Photos from the image-classification dataset "lego-image-classification" in the GitHub repository tvuylsteke/lego-image-classification. Its 3 classes are: no brick, brick 2x4, brick 1x2.

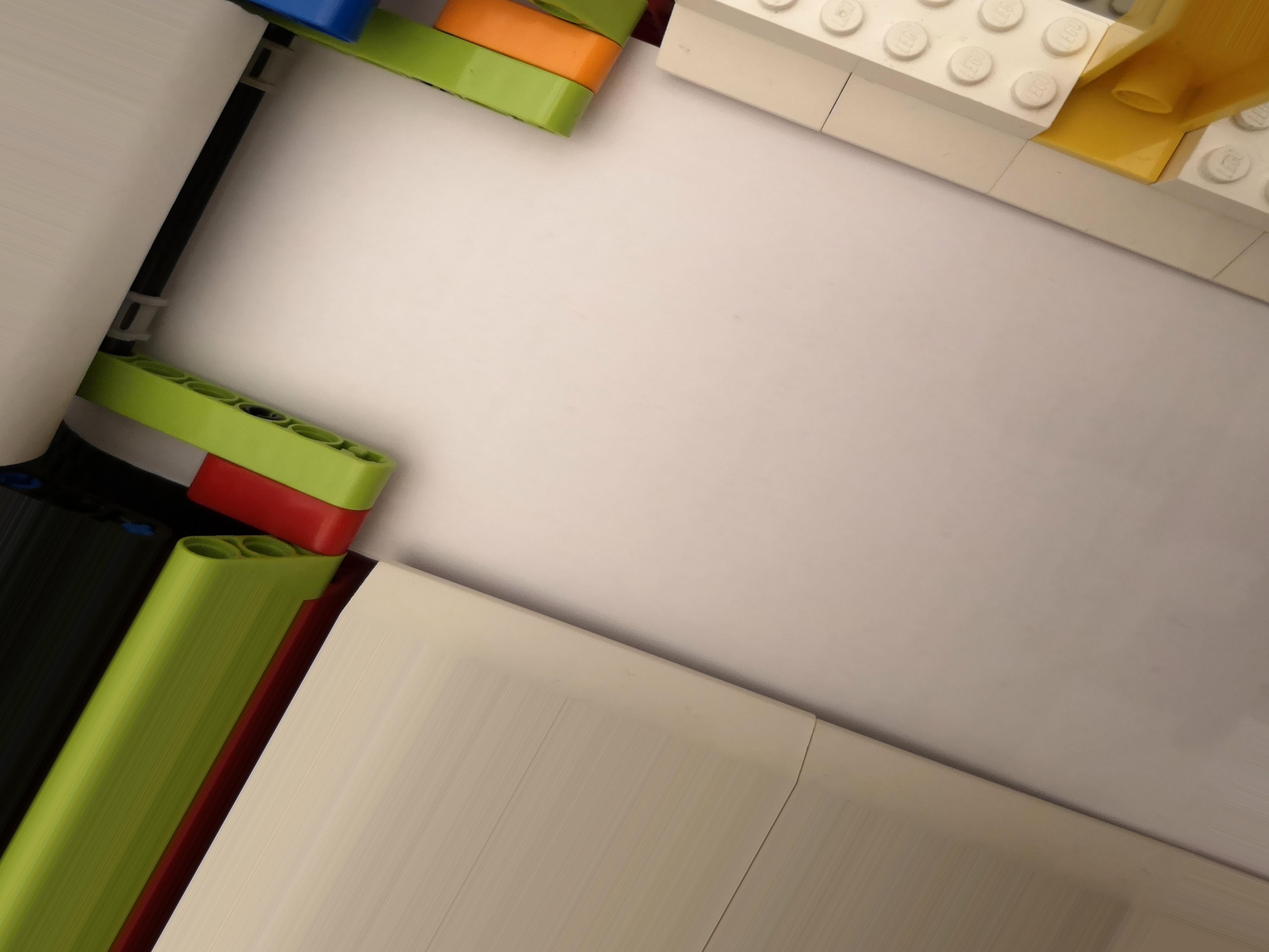
Label: no brick

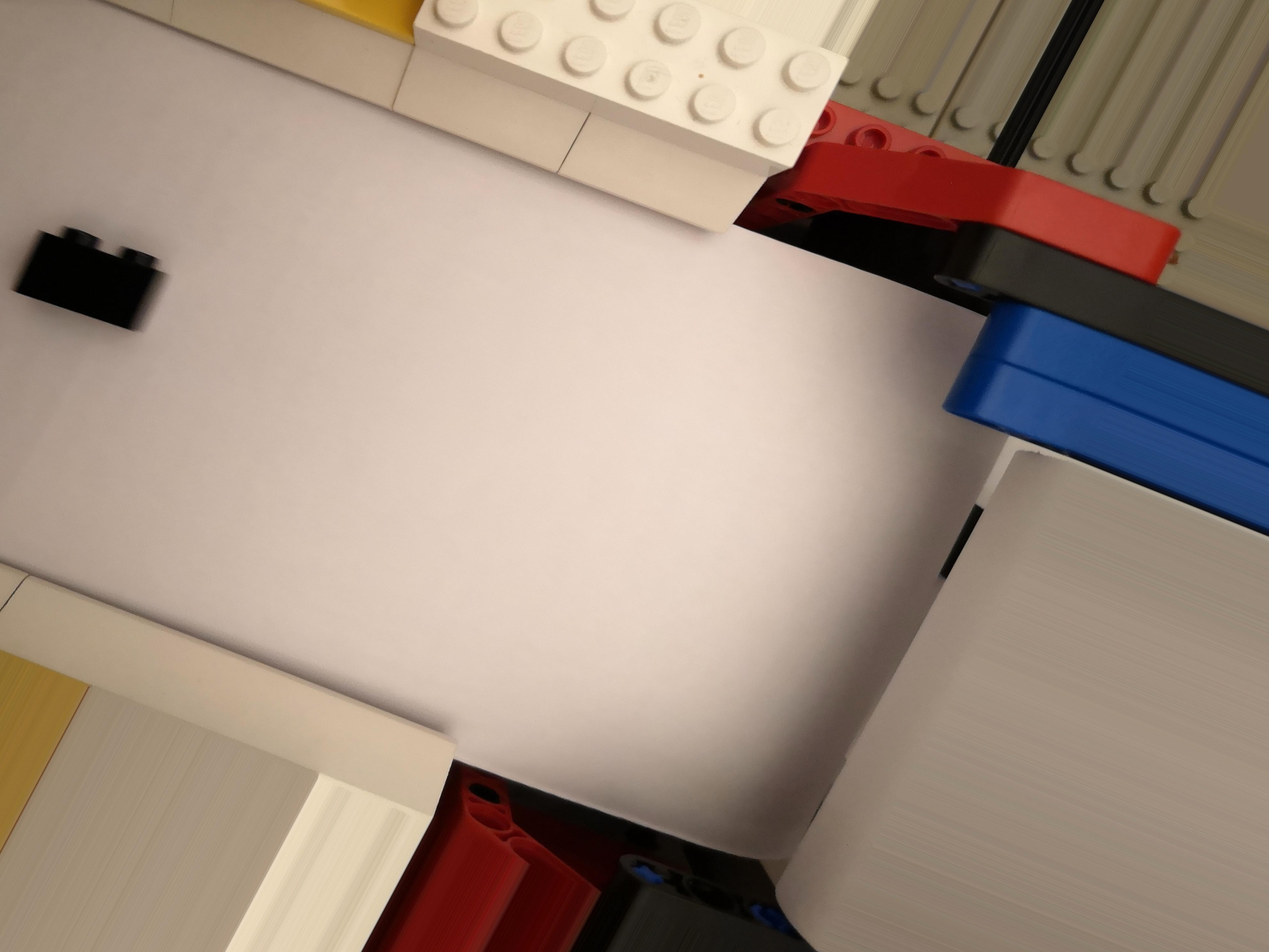
Label: brick 1x2

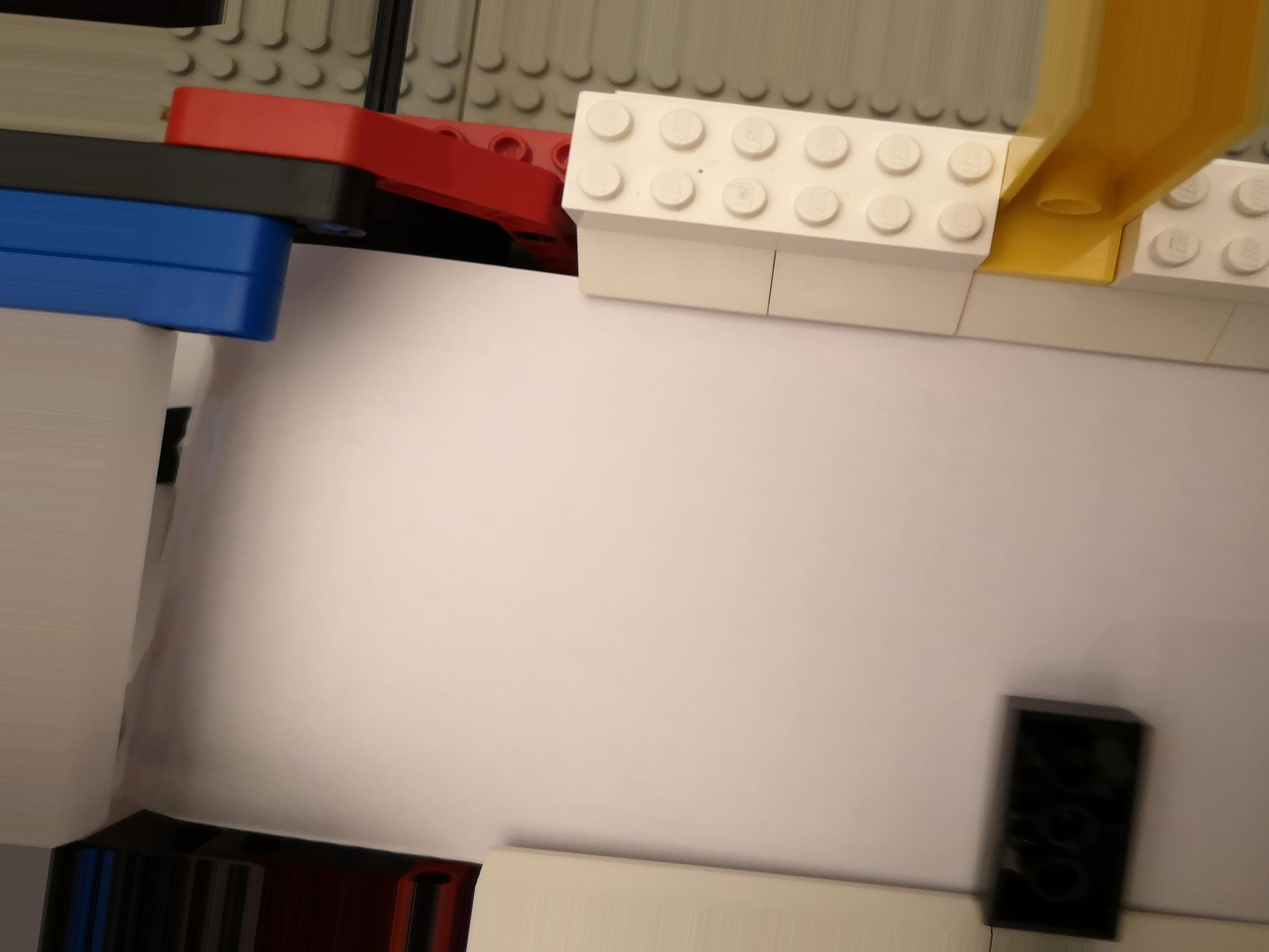
Label: brick 2x4

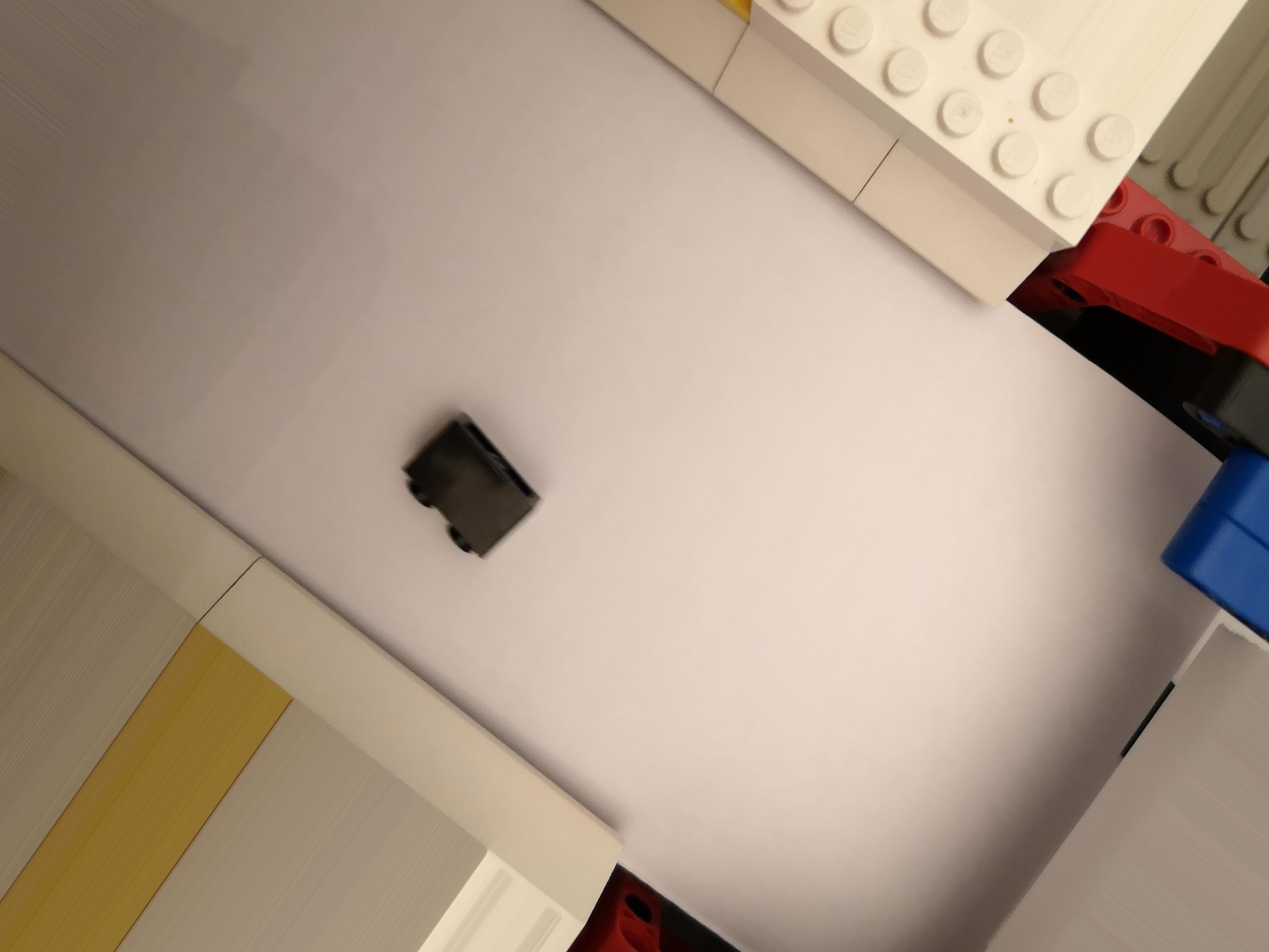
Label: brick 1x2

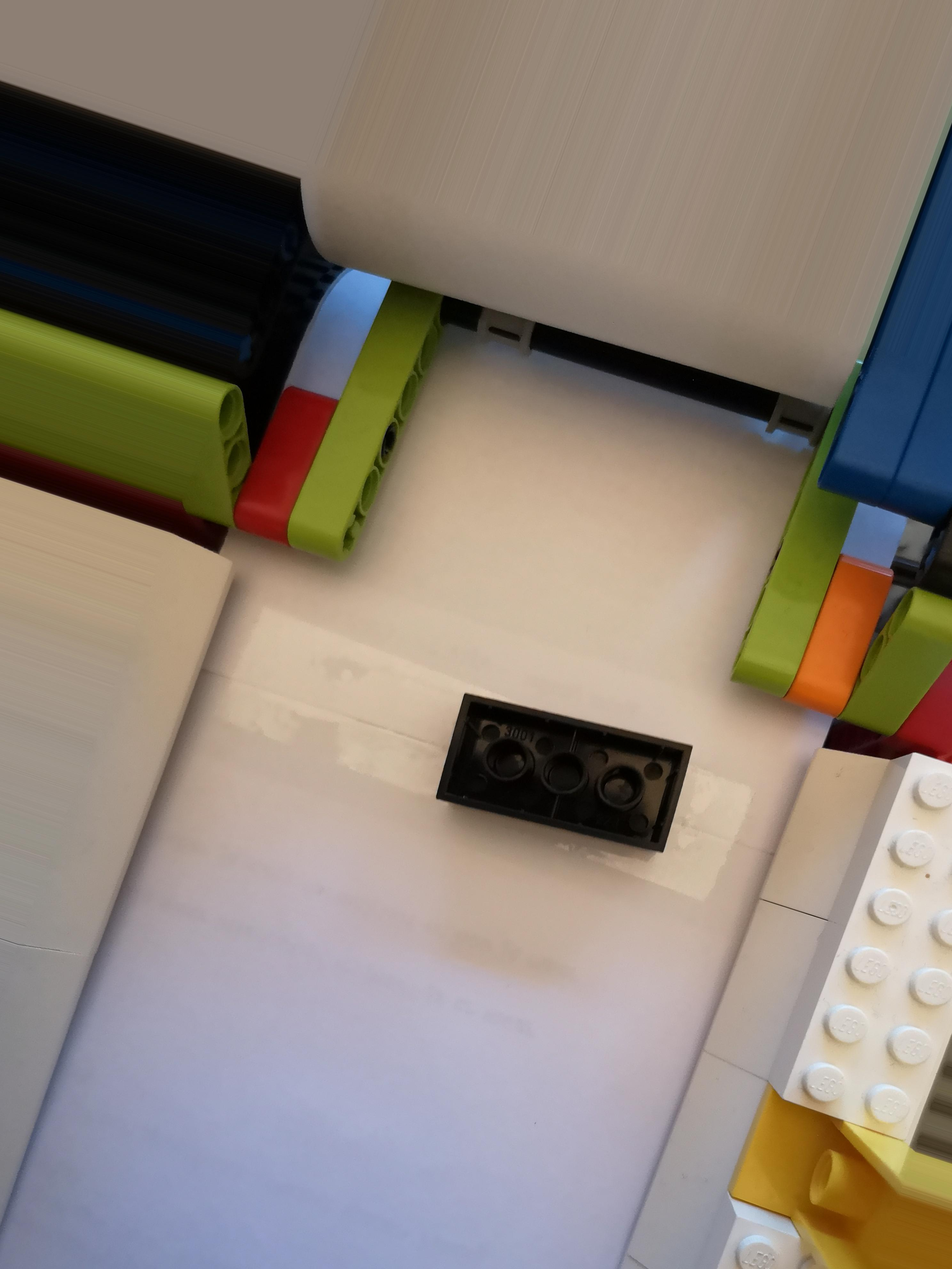
Label: brick 2x4

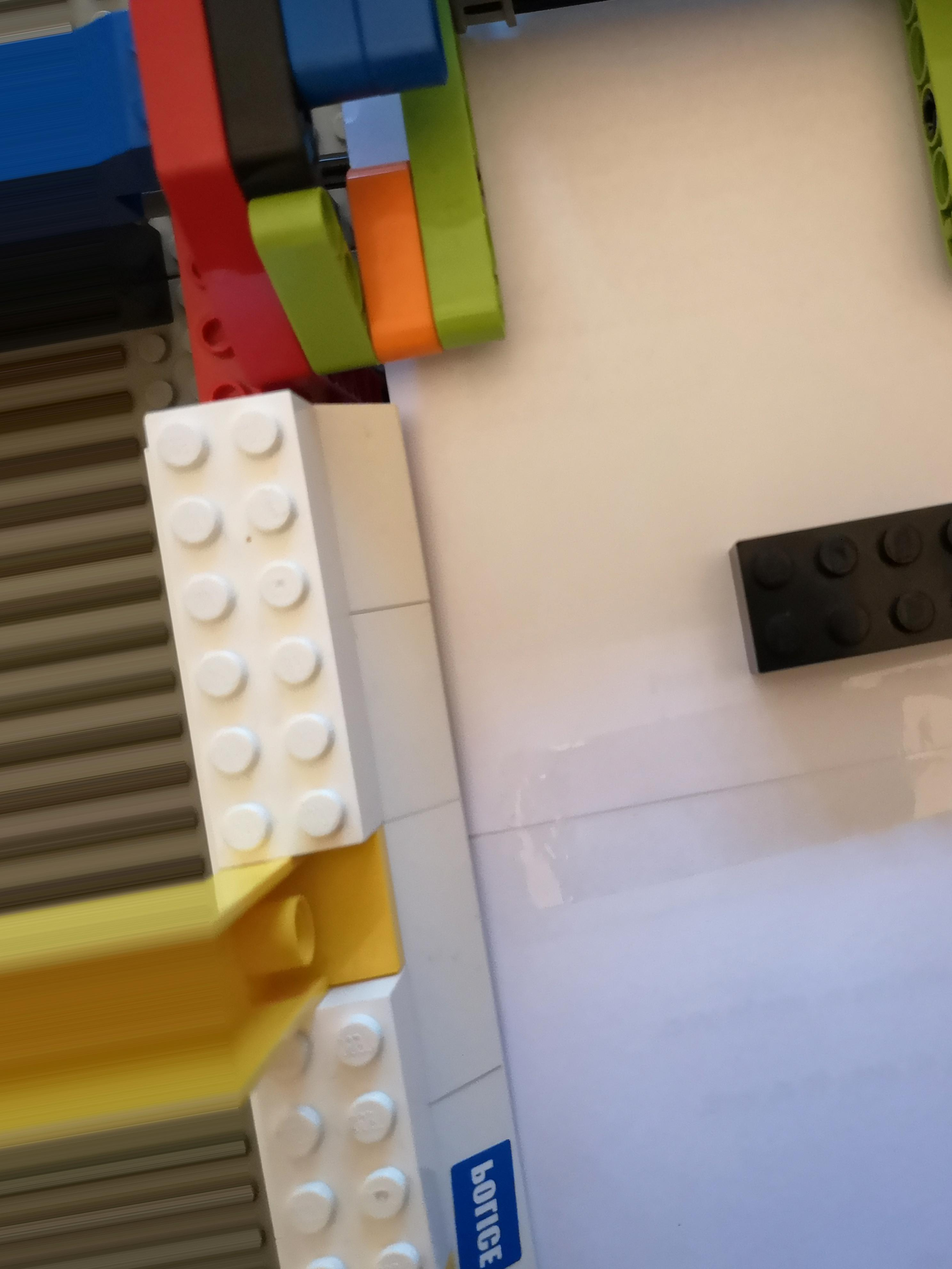
Label: brick 2x4
